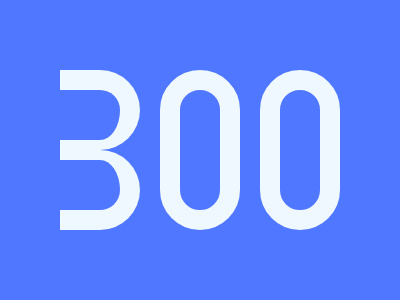

Write the HTML and CSS that draws this image.

<style>body{margin:0;padding:0;background:#4F77FF;height:100%;display:flex;justify-content:center;align-items:center}.w{display:flex;justify-content:center;align-items:center;gap:20px}.o{width:40px;height:120px;border:solid 20px #EFF8FE;border-radius:40px}.c{width:60px;height:50px}.c:first-of-type{border-top:solid 20px #EFF8FE;border-right:solid 20px #EFF8FE;border-bottom:solid 10px #EFF8FE;border-top-right-radius:50%;border-bottom-right-radius:50%}.c:last-of-type{border-top:solid 10px #EFF8FE;border-right:solid 20px #EFF8FE;border-bottom:solid 20px #EFF8FE;border-top-right-radius:50%;border-bottom-right-radius:50%}</style><div class="w"><div><div class="c"></div><div class="c"></div></div><div class="o"></div><div class="o"></div></div>